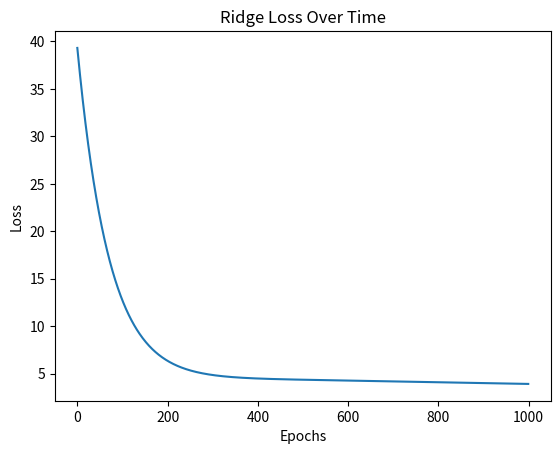

Generate this figure with matplotlib:
import numpy as np
import matplotlib.pyplot as plt


np.random.seed(42)
n_samples, n_features = 100, 3

# Input features (X)
X = np.random.rand(n_samples, n_features)

# True weights and bias
true_weights = np.array([3, -2, 1.5])
true_bias = 5

# Target variable (y) with noise
y = X @ true_weights + true_bias + np.random.normal(0, 0.5, size=n_samples)

def predict(matrix, weight, bias):
    return matrix @ weight + bias

def error_func(matrix, y, weight, bias, lambda_reg):
    y_predict = predict(matrix, weight, bias)
    mse = np.mean((y - y_predict) ** 2)
    ridge_penalty = lambda_reg * np.sum(weight ** 2)
    return mse + ridge_penalty


def update_params(matrix, y, weight, bias, LR, lambda_reg):
    n = matrix.shape[0]
    y_predict = predict(matrix, weight, bias)

    # gradiant
    derivative_weight = -(2/n) * np.sum(matrix.T @ (y - y_predict)) + 2 * lambda_reg * weight
    derivative_bias = - (2/n) * np.sum(y - y_predict)

    weight -= derivative_weight * LR
    bias -= derivative_bias * LR

    return weight, bias


def ridge_regression(matrix, y, lambda_reg=0.1, learning_rate=0.001, epochs=1000):

    length_futures = matrix.shape[1]
    errors = []
    weight = np.zeros(length_futures)
    bias = 0

    for _ in range(epochs):
        weight, bias = update_params(matrix, y, weight, bias, learning_rate, lambda_reg)
        error = error_func(matrix, y, weight, bias, lambda_reg)
        errors.append(error)

    return weight, bias, errors



w_final, b_final, loss_history = ridge_regression(X, y)

# Print final weights and bias
print("Final Weights:", w_final)
print("Final Bias:", b_final)

# Plot loss over epochs
plt.plot(loss_history)
plt.xlabel("Epochs")
plt.ylabel("Loss")
plt.title("Ridge Loss Over Time")
plt.show()
